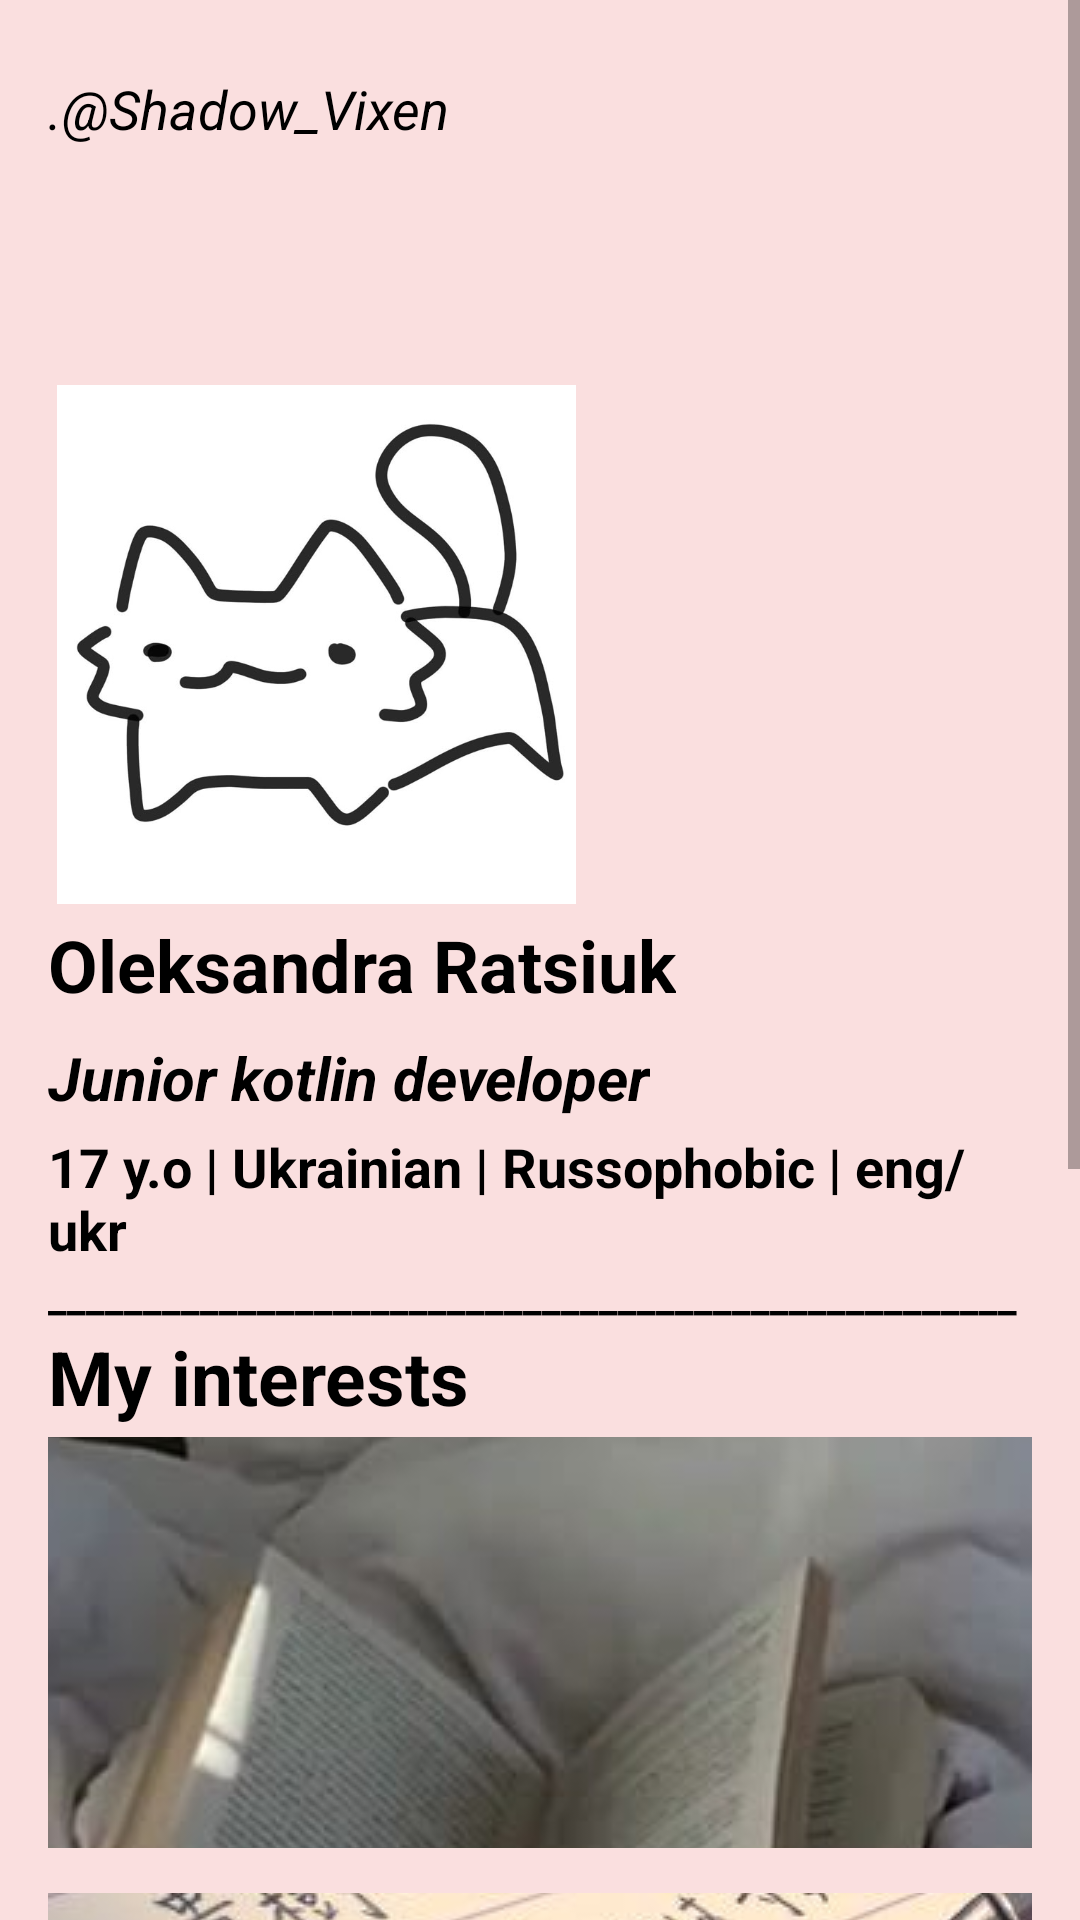

The Android layout XML behind this screen, and the referenced resources:
<!-- AndroidManifest.xml: activity theme Theme.MyCV -->
<!-- res/layout/activity_main.xml -->
<?xml version="1.0" encoding="utf-8"?>
<androidx.constraintlayout.widget.ConstraintLayout xmlns:android="http://schemas.android.com/apk/res/android"
    xmlns:app="http://schemas.android.com/apk/res-auto"
    xmlns:tools="http://schemas.android.com/tools"
    android:orientation="vertical"
    android:layout_width="match_parent"
    android:layout_height="match_parent"
    tools:context=".MainActivity">

    <ScrollView
        android:layout_width="0dp"
        android:layout_height="0dp"
        app:layout_constraintBottom_toBottomOf="parent"
        app:layout_constraintEnd_toEndOf="parent"
        app:layout_constraintHorizontal_bias="0.0"
        app:layout_constraintStart_toStartOf="parent"
        app:layout_constraintTop_toTopOf="parent"
        app:layout_constraintVertical_bias="0.0">

        <LinearLayout
            android:layout_width="match_parent"
            android:layout_height="match_parent"
            android:background="@color/red"
            android:orientation="vertical"
            android:padding="16dp"
            app:layout_constraintTop_toTopOf="parent">

            <TextView
                android:layout_width="wrap_content"
                android:layout_height="wrap_content"
                android:layout_marginTop="8dp"
                android:text=".@Shadow_Vixen"
                android:textColor="@color/black"
                android:textSize="18sp"
                android:textStyle="italic" />

            <com.google.android.material.imageview.ShapeableImageView
                android:layout_width="179dp"
                android:layout_height="173dp"
                android:layout_gravity="left"
                android:layout_marginTop="80dp"
                android:src="@drawable/ktk" />

            <TextView
                android:layout_width="wrap_content"
                android:layout_height="wrap_content"
                android:layout_marginTop="4dp"
                android:text="Oleksandra Ratsiuk"
                android:textColor="@android:color/black"
                android:textSize="24sp"
                android:textStyle="bold" />

            <TextView
                android:layout_width="wrap_content"
                android:layout_height="wrap_content"
                android:layout_marginTop="8dp"
                android:text="Junior kotlin developer"
                android:textColor="@android:color/black"
                android:textSize="20sp"
                android:textStyle="italic|bold" />

            <TextView
                android:layout_width="wrap_content"
                android:layout_height="wrap_content"
                android:layout_marginTop="4dp"
                android:text="@string/bio"
                android:textColor="@android:color/black"
                android:textSize="18sp"
                android:textStyle="bold" />

            <TextView
                android:id="@+id/textView7"
                android:layout_width="match_parent"
                android:layout_height="20dp"
                android:text="@string/line"
                android:textColor="@color/black"
                android:textStyle="bold" />

            <TextView
                android:id="@+id/textView"
                android:layout_width="201dp"
                android:layout_height="37dp"
                android:text="@string/my_interests"
                android:textColor="@color/black"
                android:textSize="25dp"
                android:textStyle="bold" />

            <ImageButton
                android:id="@+id/my_image"
                android:layout_width="wrap_content"
                android:layout_height="137dp"
                android:layout_marginBottom="15dp"
                android:contentDescription="@string/about_my_books"
                android:src="@drawable/bkkk"
                app:layout_constraintBottom_toBottomOf="parent"
                app:layout_constraintEnd_toEndOf="parent"
                app:layout_constraintStart_toStartOf="parent"
                app:layout_constraintTop_toTopOf="parent" />

            <ImageButton
                android:id="@+id/my_png"
                android:layout_width="wrap_content"
                android:layout_height="156dp"
                android:contentDescription="@string/my_anime"
                android:src="@drawable/jpc" />

            <TextView
                android:id="@+id/textView2"
                android:layout_width="391dp"
                android:layout_height="20dp"
                android:text="@string/liniya"
                android:textColor="@color/black"
                android:textStyle="bold" />

            <TextView
                android:id="@+id/MyKnowledge"
                android:layout_width="400dp"
                android:layout_height="40dp"
                android:text="My study path"
                android:textColor="@color/black"
                android:textSize="25dp"
                android:textStyle="bold" />

            <TextView
                android:id="@+id/college"
                android:layout_width="wrap_content"
                android:layout_height="42dp"
                android:text="@string/zhytomyr_agricultural_technical_college"
                android:textColor="@color/black"
                android:textSize="20dp"
                android:textStyle="italic|bold" />

            <TextView
                android:id="@+id/path"
                android:layout_width="240dp"
                android:layout_height="44dp"
                android:text="→ Since Sep of 2022"
                android:textColor="@color/black"
                android:textSize="20dp" />

            <TextView
                android:id="@+id/againliniya"
                android:layout_width="391dp"
                android:layout_height="20dp"
                android:text="@string/liniya"
                android:textColor="@color/black"
                android:textStyle="bold" />

            <TextView
                android:id="@+id/contact"
                android:layout_width="400dp"
                android:layout_height="40dp"
                android:text="Contact me"
                android:textColor="@color/black"
                android:textSize="25dp"
                android:textStyle="bold" />

            <TextView
                android:id="@+id/Myinsta"
                android:layout_width="wrap_content"
                android:layout_height="42dp"
                android:text="My instagram"
                android:textColor="@color/black"
                android:textSize="20dp"
                android:textStyle="italic|normal" />


        </LinearLayout>
    </ScrollView>

</androidx.constraintlayout.widget.ConstraintLayout>
<!-- resources referenced by this layout -->
<resources>
  <color name="black">#FF000000</color>
  <color name="red">#FADFDF</color>
  <!-- drawable bkkk: png bitmap (drawable, 24510 bytes) -->
  <!-- drawable jpc: png bitmap (drawable, 37765 bytes) -->
  <!-- drawable ktk: png bitmap (drawable, 26183 bytes) -->
  <string name="about_my_books">ABOUT MY BOOKS</string>
  <string name="bio">17 y.o | Ukrainian | Russophobic | eng/ukr</string>
  <string name="line">___________________________________________________________________</string>
  <string name="liniya">___________________________________________________________________</string>
  <string name="my_anime">Anime is a popular form of Japanese animation known for its vibrant art, engaging storylines, and diverse genres. Two of my favorite anime are Blue Lock and JoJo\'s Bizarre Adventure. Blue Lock is a thrilling sports anime about young soccer players competing to become the best striker in Japan. The intense competition and character development make it a captivating watch. JoJo\'s Bizarre Adventure follows the Joestar family across generations as they battle supernatural foes with their Stand abilities. Its imaginative storylines and memorable characters make it a standout in the anime world.</string>
  <string name="my_interests">My interests</string>
  <string name="zhytomyr_agricultural_technical_college">· Zhytomyr agricultural technical college</string>
  <style name="Theme.MyCV" parent="Theme.AppCompat.Light.NoActionBar">
          
          <item name="colorPrimary">@color/white</item>
          <item name="colorPrimaryDark">@color/black</item>
          <item name="colorAccent">#4FE91E63</item>
      </style>
  <color name="white">#FFFFFFFF</color>
</resources>
